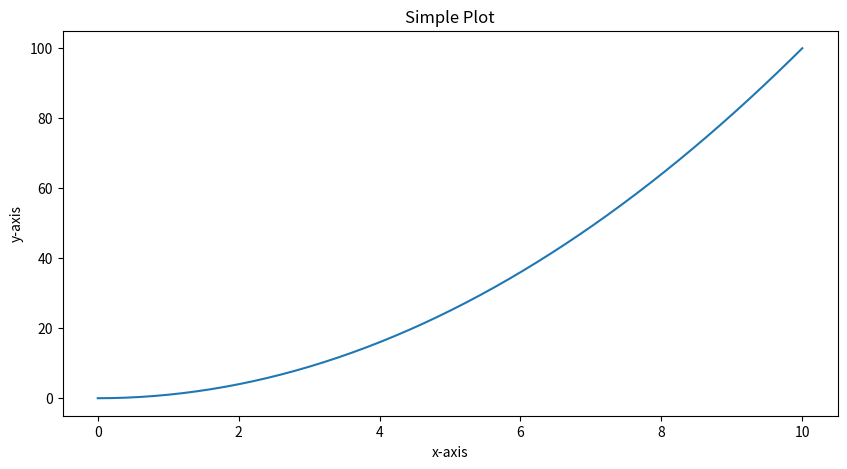
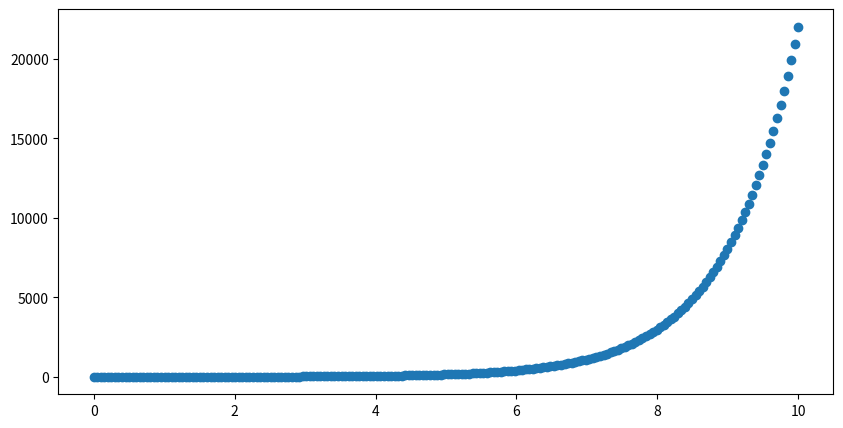
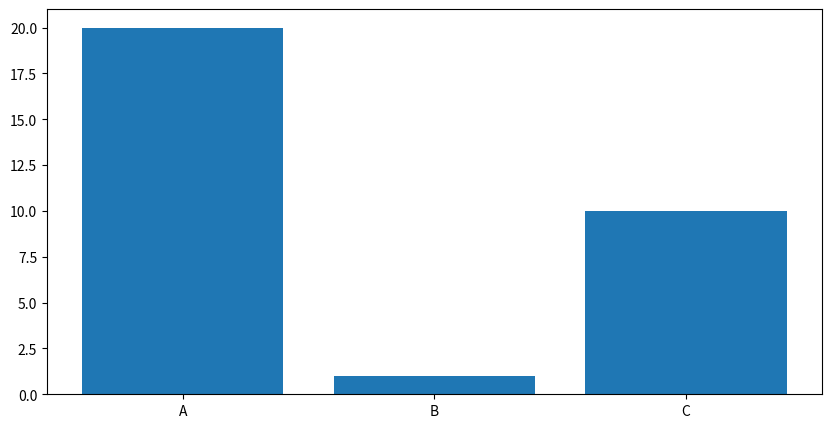

Generate these figures, in order, with matplotlib: (Note: this script raises an exception after producing the figures.)
#!/bin/usr/python3

"""
1. yol:
fig = plt.figure()
ax = fig.add_subplot() 
2. yol:
fig = plt.figure()
ax = fig.add_axes([0.1, 0.1, 0.8, 0.8]) -> [x0, y0, width, height] 
3. yol:
fig, ax = plt.subplots()
"""

import matplotlib.pyplot as plt 
import pandas as pd
import numpy as np

# x = [1, 2, 3, 4]
# y = [0, 2, 7, 30]
x = np.linspace(0, 10, 200)
y = x ** 2

# figsize olçüler verir width, height
fig_1, ax_1 = plt.subplots(figsize = (10, 5))
ax_1.plot(x, y)
ax_1.set(title = "Simple Plot",
       xlabel = "x-axis",
       ylabel = "y-axis")

fig_2, ax_2 = plt.subplots(figsize = (10, 5))
ax_2.scatter(x, np.exp(x)) # ax_2.scatter(x, np.sin(x))

data = {"A": 20,
        "B": 1,
        "C": 10}
    
fig_3, ax_3 = plt.subplots(figsize = (10, 5))
ax_3.bar(data.keys(), data.values())

fig_1.savefig("../../images/simple_plot.png")
plt.show()
 
#  # ya da fig.add_axes([1, 1, 1, 1, 1])
